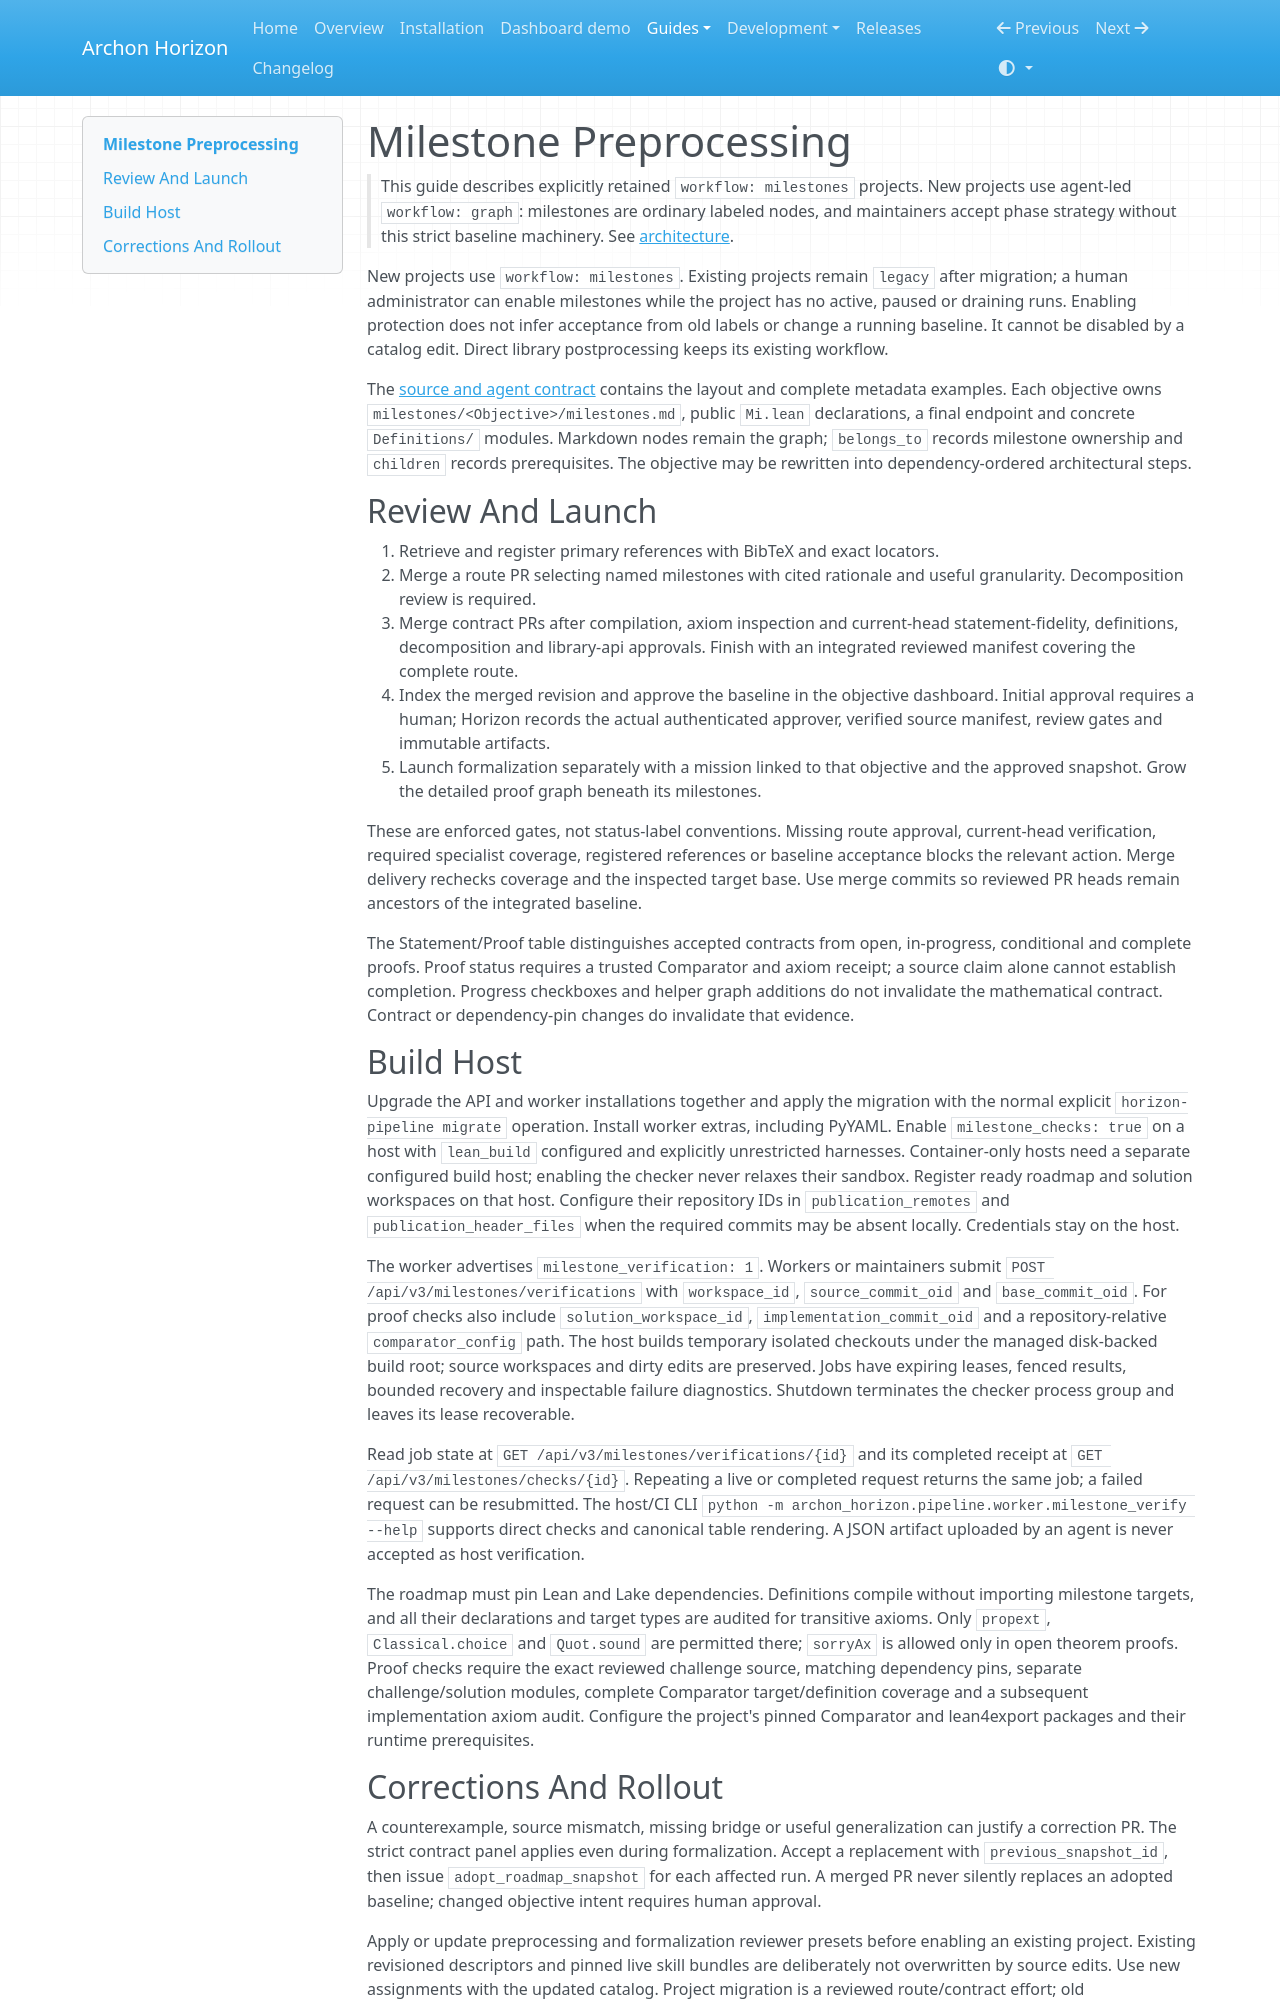

repository: frenzymath/Archon-Horizon · page: pipeline-milestones/index.html · generator: mkdocs

# Milestone Preprocessing

> This guide describes explicitly retained `workflow: milestones` projects.
> New projects use agent-led `workflow: graph`: milestones are ordinary labeled
> nodes, and maintainers accept phase strategy without this strict baseline
> machinery. See [architecture](architecture.md#phase-workflows).

New projects use `workflow: milestones`. Existing projects remain `legacy` after
migration; a human administrator can enable milestones while the project has no
active, paused or draining runs. Enabling protection does not infer acceptance
from old labels or change a running baseline. It cannot be disabled by a catalog
edit. Direct library postprocessing keeps its existing workflow.

The [source and agent contract](../src/archon_horizon/pipeline/skills/operations/horizon-graph/references/milestones.md)
contains the layout and complete metadata examples. Each objective owns
`milestones/<Objective>/milestones.md`, public `Mi.lean` declarations, a final
endpoint and concrete `Definitions/` modules. Markdown nodes remain the graph;
`belongs_to` records milestone ownership and `children` records prerequisites.
The objective may be rewritten into dependency-ordered architectural steps.

## Review And Launch

1. Retrieve and register primary references with BibTeX and exact locators.
2. Merge a route PR selecting named milestones with cited rationale and useful
   granularity. Decomposition review is required.
3. Merge contract PRs after compilation, axiom inspection and current-head
   statement-fidelity, definitions, decomposition and library-api approvals.
   Finish with an integrated reviewed manifest covering the complete route.
4. Index the merged revision and approve the baseline in the objective dashboard.
   Initial approval requires a human; Horizon records the actual authenticated
   approver, verified source manifest, review gates and immutable artifacts.
5. Launch formalization separately with a mission linked to that objective and
   the approved snapshot. Grow the detailed proof graph beneath its milestones.

These are enforced gates, not status-label conventions. Missing route approval,
current-head verification, required specialist coverage, registered references or
baseline acceptance blocks the relevant action. Merge delivery rechecks coverage
and the inspected target base. Use merge commits so reviewed PR heads remain
ancestors of the integrated baseline.

The Statement/Proof table distinguishes accepted contracts from open, in-progress,
conditional and complete proofs. Proof status requires a trusted Comparator and
axiom receipt; a source claim alone cannot establish completion. Progress
checkboxes and helper graph additions do not invalidate the mathematical contract.
Contract or dependency-pin changes do invalidate that evidence.

## Build Host

Upgrade the API and worker installations together and apply the migration with
the normal explicit `horizon-pipeline migrate` operation. Install worker extras,
including PyYAML. Enable `milestone_checks: true` on a host with `lean_build`
configured and explicitly unrestricted harnesses. Container-only hosts need a
separate configured build host; enabling the checker never relaxes their sandbox.
Register ready roadmap and solution workspaces on that host. Configure their
repository IDs in `publication_remotes` and `publication_header_files` when the
required commits may be absent locally. Credentials stay on the host.

The worker advertises `milestone_verification: 1`. Workers or maintainers submit
`POST /api/v3/milestones/verifications` with `workspace_id`, `source_commit_oid`
and `base_commit_oid`. For proof checks also include `solution_workspace_id`,
`implementation_commit_oid` and a repository-relative `comparator_config` path.
The host builds temporary isolated checkouts under the managed disk-backed build
root; source workspaces and dirty edits are preserved. Jobs have expiring leases,
fenced results, bounded recovery and inspectable failure diagnostics. Shutdown
terminates the checker process group and leaves its lease recoverable.

Read job state at `GET /api/v3/milestones/verifications/{id}` and its completed
receipt at `GET /api/v3/milestones/checks/{id}`. Repeating a live or completed
request returns the same job; a failed request can be resubmitted. The host/CI
CLI `python -m archon_horizon.pipeline.worker.milestone_verify --help` supports
direct checks and canonical table rendering. A JSON artifact uploaded by an
agent is never accepted as host verification.

The roadmap must pin Lean and Lake dependencies. Definitions compile without
importing milestone targets, and all their declarations and target types are
audited for transitive axioms. Only `propext`, `Classical.choice` and `Quot.sound`
are permitted there; `sorryAx` is allowed only in open theorem proofs. Proof
checks require the exact reviewed challenge source, matching dependency pins,
separate challenge/solution modules, complete Comparator target/definition
coverage and a subsequent implementation axiom audit. Configure the project's
pinned Comparator and lean4export packages and their runtime prerequisites.
